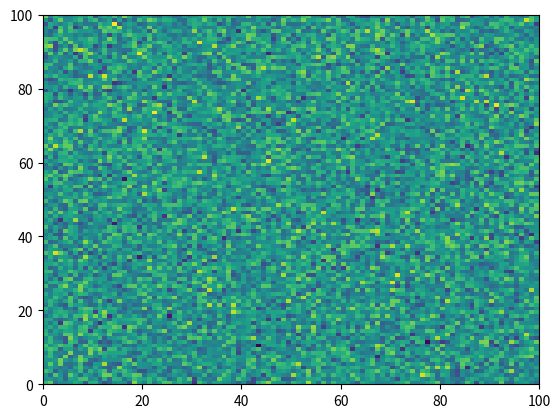

Here is the Python script that generated this plot: (Note: this script raises an exception after producing the figure.)
%matplotlib inline

# [redacted]
# License: BSD 3 clause
# sphinx_gallery_line_numbers = True

import numpy as np
import matplotlib.pyplot as plt

plt.pcolormesh(np.random.randn(100, 100))

iae

plt.plot('Strings are not a valid argument for the plot function')